Dataset: processed (GitHub, DHemanth2001/Landslide_Identification_Using_ML). Classes: debris flow, landslide, mudflow, non landslide, rockfall, rotational slide, translational slide.

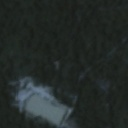
Label: non landslide

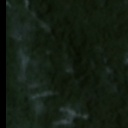
Label: non landslide

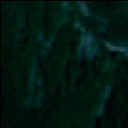
Label: landslide

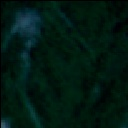
Label: debris flow

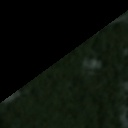
Label: landslide

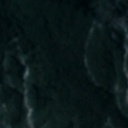
Label: non landslide
